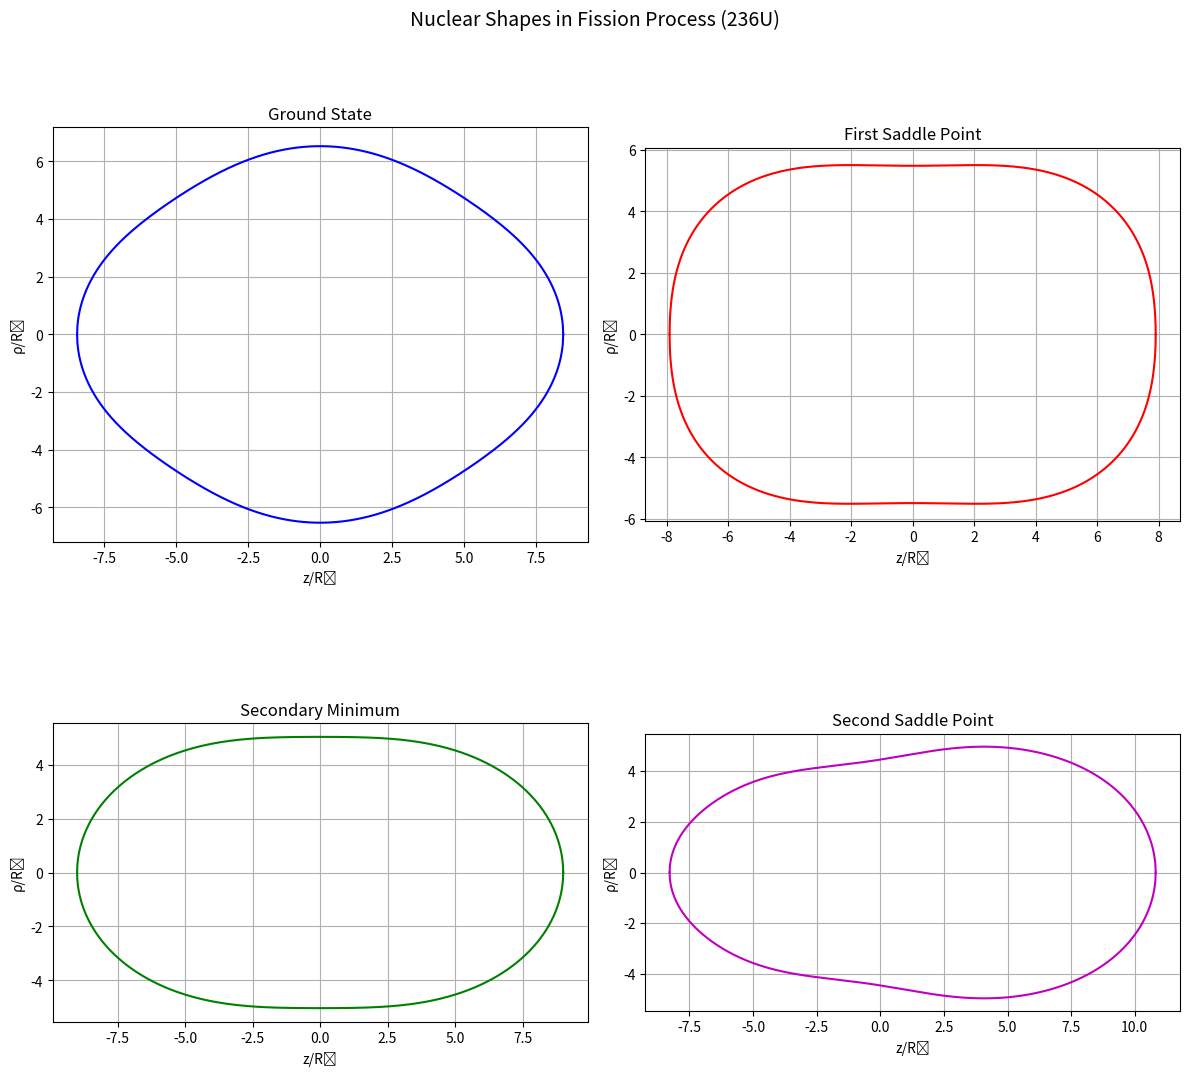

Python code for this plot:
"""
Nuclear Shapes in Fission Process (236U)
"""

import math

import matplotlib.pyplot as plt
import numpy as np


def double_factorial(n):
    """Calculate double factorial n!!"""
    return math.prod(range(n, 0, -2))


def cassini_coordinates(R, x, alpha, alpha_params):
    """
    Calculate cylindrical coordinates using Cassini oval parametrization.

    Parameters:
    R, x: Lemniscate coordinate system parameters
    alpha: Main deformation parameter (0 to 1)
    alpha_params: Array of alpha parameters where index+1 corresponds to the parameter number
                 e.g., alpha_params[0] is α₁, alpha_params[2] is α₃, etc.
    """
    # Create dictionary of non-zero alpha parameters
    alpha_dict = {i + 1: val for i, val in enumerate(alpha_params)}

    # Calculate first sum term
    sum_all = sum(alpha_dict.values())

    # Calculate second sum term (with alternating signs)
    sum_alternating = sum((-1) ** n * val for n, val in alpha_dict.items())

    # Calculate third sum term (for the factorial part)
    # For nth term in sum, use α₂ₙ
    # e.g., n=1: use α₂, n=2: use α₄, n=3: use α₆, etc., if available, otherwise use 0
    sum_factorial = sum((-1) ** n * alpha_dict.get(2 * n, 0) * double_factorial(2 * n - 1) / (2 ** n * math.factorial(n))
                        for n in range(1, (max(alpha_dict.keys()) + 1) // 2 + 1))

    # Calculate epsilon using the formula from equation (6)
    eps = (alpha - 1) / 4 * ((1 + sum_all) ** 2 + (1 + sum_alternating) ** 2) + (alpha + 1) / 2 * (1 + sum_factorial) ** 2

    R_0 = 1.16 * 236 ** (1 / 3)  # Base radius

    # Calculate s parameter
    s = eps * R_0 ** 2

    # Calculate p(x) according to equation (3)
    p2 = R ** 4 + 2 * s * R ** 2 * (2 * x ** 2 - 1) + s ** 2
    p = np.sqrt(p2)

    # Calculate rho and z according to equations (3)

    under_sqrt_rho = p - R ** 2 * (2 * x ** 2 - 1) - s
    if under_sqrt_rho <= abs(1e-10):
        under_sqrt_rho = 0

    under_sqrt_z = p + R ** 2 * (2 * x ** 2 - 1) + s
    if under_sqrt_z <= abs(1e-10):
        under_sqrt_z = 0

    # if p - R ** 2 * (2 * x ** 2 - 1) - s < 0:
    #     print("Warning: p - R ** 2 * (2 * x ** 2 - 1) - s < 0")
    #     print(f"alpha: {alpha}, alpha_params: {alpha_params}")
    #     print(f"p: {p}, R: {R}, x: {x}, s: {s}")
    #     print(f"p - R ** 2 * (2 * x ** 2 - 1) - s: {p - R ** 2 * (2 * x ** 2 - 1) - s}")

    rho = 1 / np.sqrt(2) * np.sqrt(under_sqrt_rho)
    z = np.sign(x) / np.sqrt(2) * np.sqrt(under_sqrt_z)

    return rho, z


def generate_nuclear_shape(alpha, alpha_params, n_points=2000):
    """
    Generate points for nuclear shape using Cassini parametrization.

    Parameters:
    alpha: Main deformation parameter
    alpha_params: Array of alpha parameters
    n_points: Number of points for shape discretization
    """
    x = np.linspace(-1, 1, n_points)
    R_0 = 1.16 * 236 ** (1 / 3)  # Base radius

    # Calculate Legendre polynomials for each alpha parameter using numpy
    R = np.zeros_like(x)
    legendre_sum = np.zeros_like(x)
    for n, alpha_n in enumerate(alpha_params, start=1):
        if alpha_n != 0:
            # Add contribution of each non-zero alpha parameter using Legendre polynomial
            legendre = np.polynomial.legendre.Legendre.basis(n)
            legendre_sum += alpha_n * legendre(x)

    R = R_0 * (1 + legendre_sum)

    rho_points = []
    z_points = []

    for i in range(len(x)):
        rho, z = cassini_coordinates(R[i], x[i], alpha, alpha_params)
        rho_points.append(rho)
        z_points.append(z)

    return np.array(rho_points), np.array(z_points)


def plot_nuclear_shapes():
    """
    Create plots for different nuclear configurations from the paper.
    """
    fig, axs = plt.subplots(2, 2, figsize=(12, 12))
    fig.suptitle('Nuclear Shapes in Fission Process (236U)', fontsize=14)

    # Ground state configuration
    # [α₁, α₂, α₃, α₄] - using 0 for α₂ as it's not used in the paper
    alpha_params1 = np.array([0.000, 0.000, 0.000, 0.075])
    rho1, z1 = generate_nuclear_shape(0.250, alpha_params1)
    axs[0, 0].plot(z1, rho1, 'b-', label='Nuclear Surface')
    axs[0, 0].plot(z1, -rho1, 'b-')
    axs[0, 0].set_title('Ground State')
    axs[0, 0].set_aspect('equal')

    # First saddle point
    alpha_params2 = np.array([0.000, 0.000, 0.000, -0.075])
    rho2, z2 = generate_nuclear_shape(0.350, alpha_params2)
    axs[0, 1].plot(z2, rho2, 'r-', label='Nuclear Surface')
    axs[0, 1].plot(z2, -rho2, 'r-')
    axs[0, 1].set_title('First Saddle Point')
    axs[0, 1].set_aspect('equal')

    # Secondary minimum
    alpha_params3 = np.array([0.000, 0.000, 0.000, 0.025])
    rho3, z3 = generate_nuclear_shape(0.525, alpha_params3)
    axs[1, 0].plot(z3, rho3, 'g-', label='Nuclear Surface')
    axs[1, 0].plot(z3, -rho3, 'g-')
    axs[1, 0].set_title('Secondary Minimum')
    axs[1, 0].set_aspect('equal')

    # Second saddle point
    alpha_params4 = np.array([0.200, 0.000, 0.025, 0.050])
    rho4, z4 = generate_nuclear_shape(0.650, alpha_params4)
    axs[1, 1].plot(z4, rho4, 'm-', label='Nuclear Surface')
    axs[1, 1].plot(z4, -rho4, 'm-')
    axs[1, 1].set_title('Second Saddle Point')
    axs[1, 1].set_aspect('equal')

    # Add grid and labels
    for ax in axs.flat:
        ax.grid(True)
        ax.set_xlabel('z/R₀')
        ax.set_ylabel('ρ/R₀')

    plt.tight_layout()
    plt.show()


if __name__ == "__main__":
    plot_nuclear_shapes()
